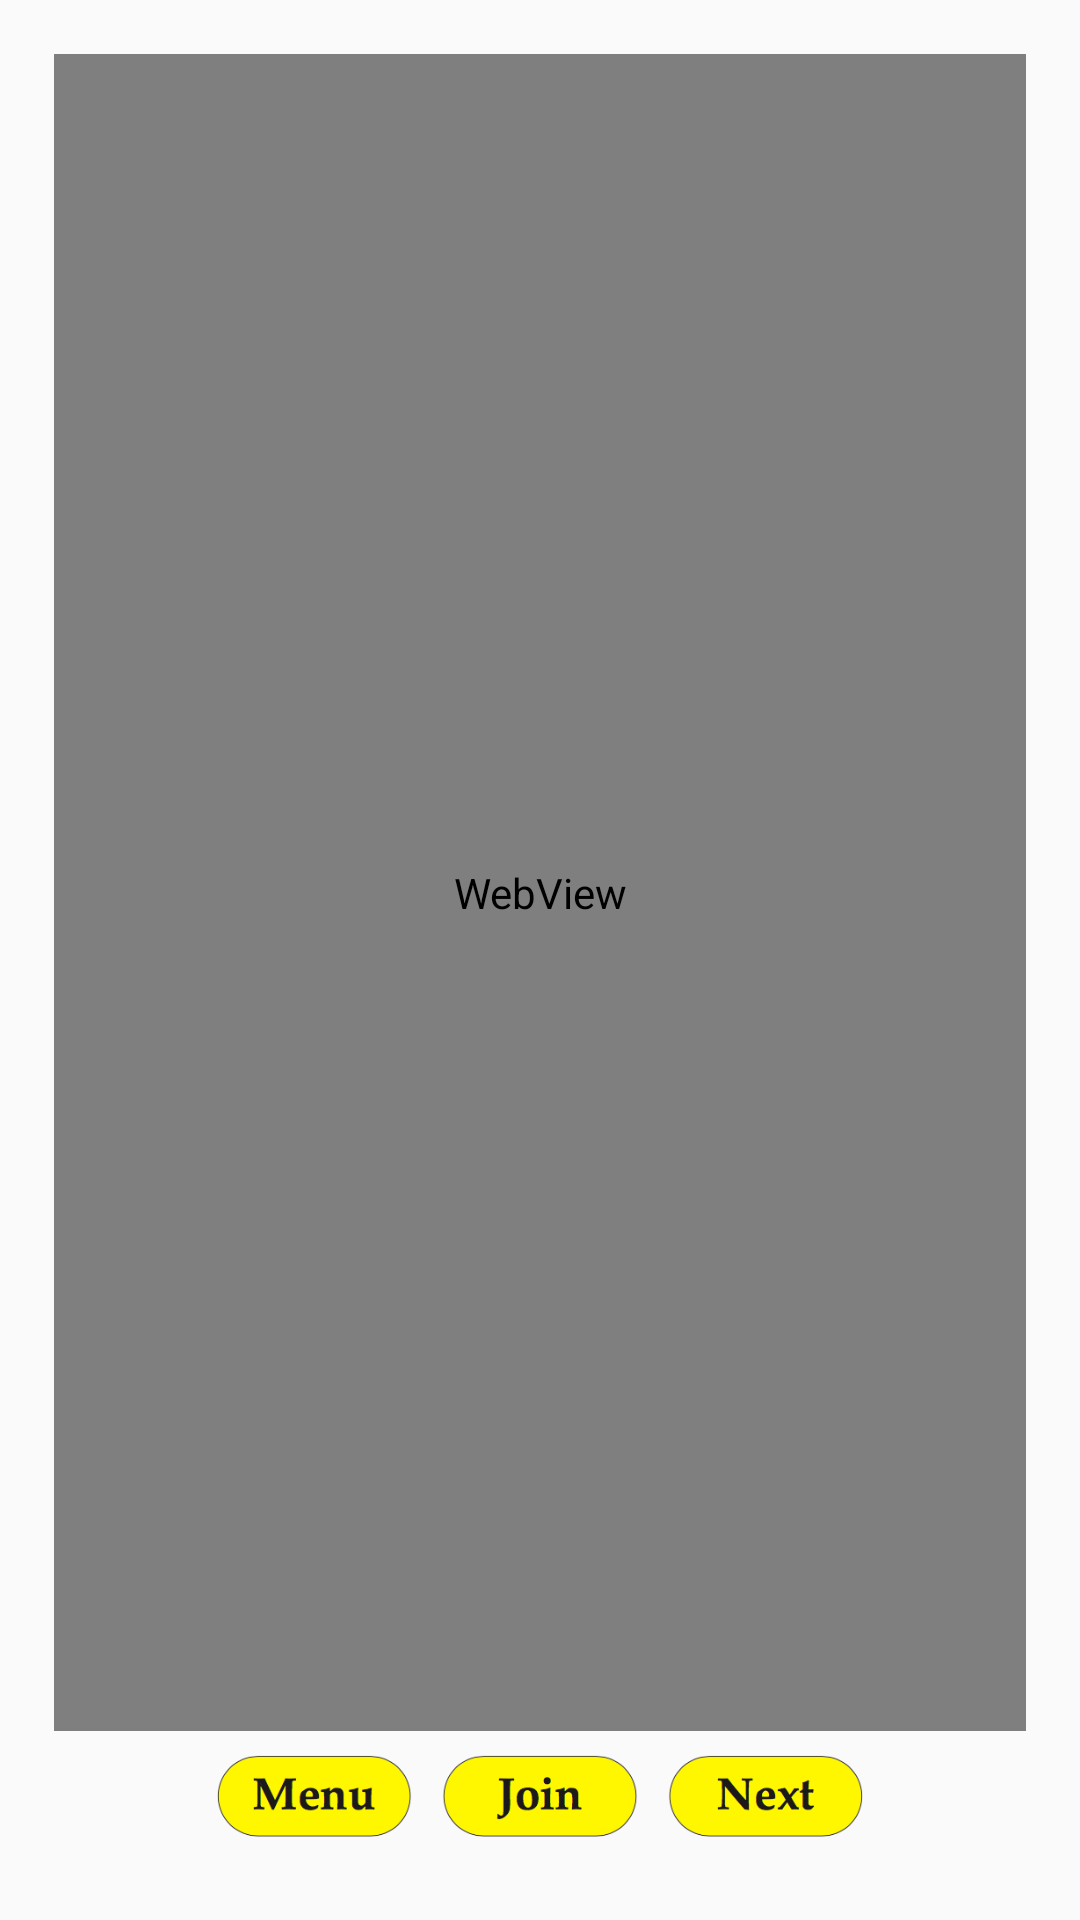

Write the Android layout XML for this screen, with the resource values it uses.
<!-- AndroidManifest.xml: application theme AppTheme -->
<!-- res/layout/test_without_g.xml -->
<?xml version="1.0" encoding="utf-8"?>
<RelativeLayout xmlns:android="http://schemas.android.com/apk/res/android"
    android:layout_width="match_parent"
    android:layout_height="match_parent"
    android:orientation="vertical"
    android:padding="18dp">

    <WebView
        android:id="@+id/reusableWebView"
        android:layout_width="match_parent"
        android:layout_height="wrap_content"
        android:layout_alignParentTop="true"
        android:layout_centerHorizontal="true"
        android:layout_above="@+id/include8" />

    <include
        layout="@layout/reusable_menu"
        layout_alignParentBottom="true"
        layout_alignParentEnd="true"
        layout_alignParentRight="true"
        layout_marginEnd="158dp"
        layout_marginRight="158dp"
        android:layout_width="wrap_content"
        android:layout_height="wrap_content"
        android:layout_alignParentBottom="true"
        android:layout_centerHorizontal="true"
        android:id="@+id/include8" />
</RelativeLayout>
<!-- res/layout/reusable_menu.xml (included above) -->
<?xml version="1.0" encoding="utf-8"?>
<LinearLayout xmlns:android="http://schemas.android.com/apk/res/android"
    xmlns:app="http://schemas.android.com/apk/res-auto"
    android:layout_width="match_parent"
    android:layout_height="wrap_content"
    android:orientation="vertical">

    <LinearLayout
        android:layout_width="match_parent"
        android:layout_height="wrap_content"
        android:orientation="horizontal">

        <ImageButton
            android:id="@+id/reuseMenuButton"
            android:layout_width="wrap_content"
            android:layout_height="45dp"
            android:layout_weight="1"
            android:adjustViewBounds="true"
            android:background="@color/transparent"
            android:padding="5dp"
            android:scaleType="fitCenter"
            android:src="@drawable/menubutton" />

        <ImageButton
            android:id="@+id/resueJoinButton"
            android:layout_width="wrap_content"
            android:layout_height="45dp"
            android:layout_weight="1"
            android:adjustViewBounds="true"
            android:background="@color/transparent"
            android:padding="5dp"
            android:scaleType="fitCenter"
            android:src="@drawable/joinbutton" />

        <ImageButton
            android:id="@+id/reusePopupWindowNextButton"
            android:layout_width="wrap_content"
            android:layout_height="45dp"
            android:layout_weight="1"
            android:adjustViewBounds="true"
            android:background="@color/transparent"
            android:padding="5dp"
            android:scaleType="fitCenter"
            android:src="@drawable/nextbutton" />

    </LinearLayout>
</LinearLayout>
<!-- resources referenced by this layout -->
<resources>
  <color name="transparent">#00ffffff</color>
  <!-- drawable joinbutton: png bitmap (drawable, 27003 bytes) -->
  <!-- drawable menubutton: png bitmap (drawable, 27810 bytes) -->
  <!-- drawable nextbutton: png bitmap (drawable, 27585 bytes) -->
  <style name="AppTheme" parent="Theme.AppCompat.Light.NoActionBar">
          
          <item name="colorPrimary">#607D8B</item>
          <item name="colorPrimaryDark">#4262F4</item>
          <item name="colorAccent">@color/colorAccent</item>
  
  
          
          <item name="android:listPreferredItemHeightSmall">25dp</item>
  
      </style>
  <color name="colorAccent">#fff703</color>
</resources>
